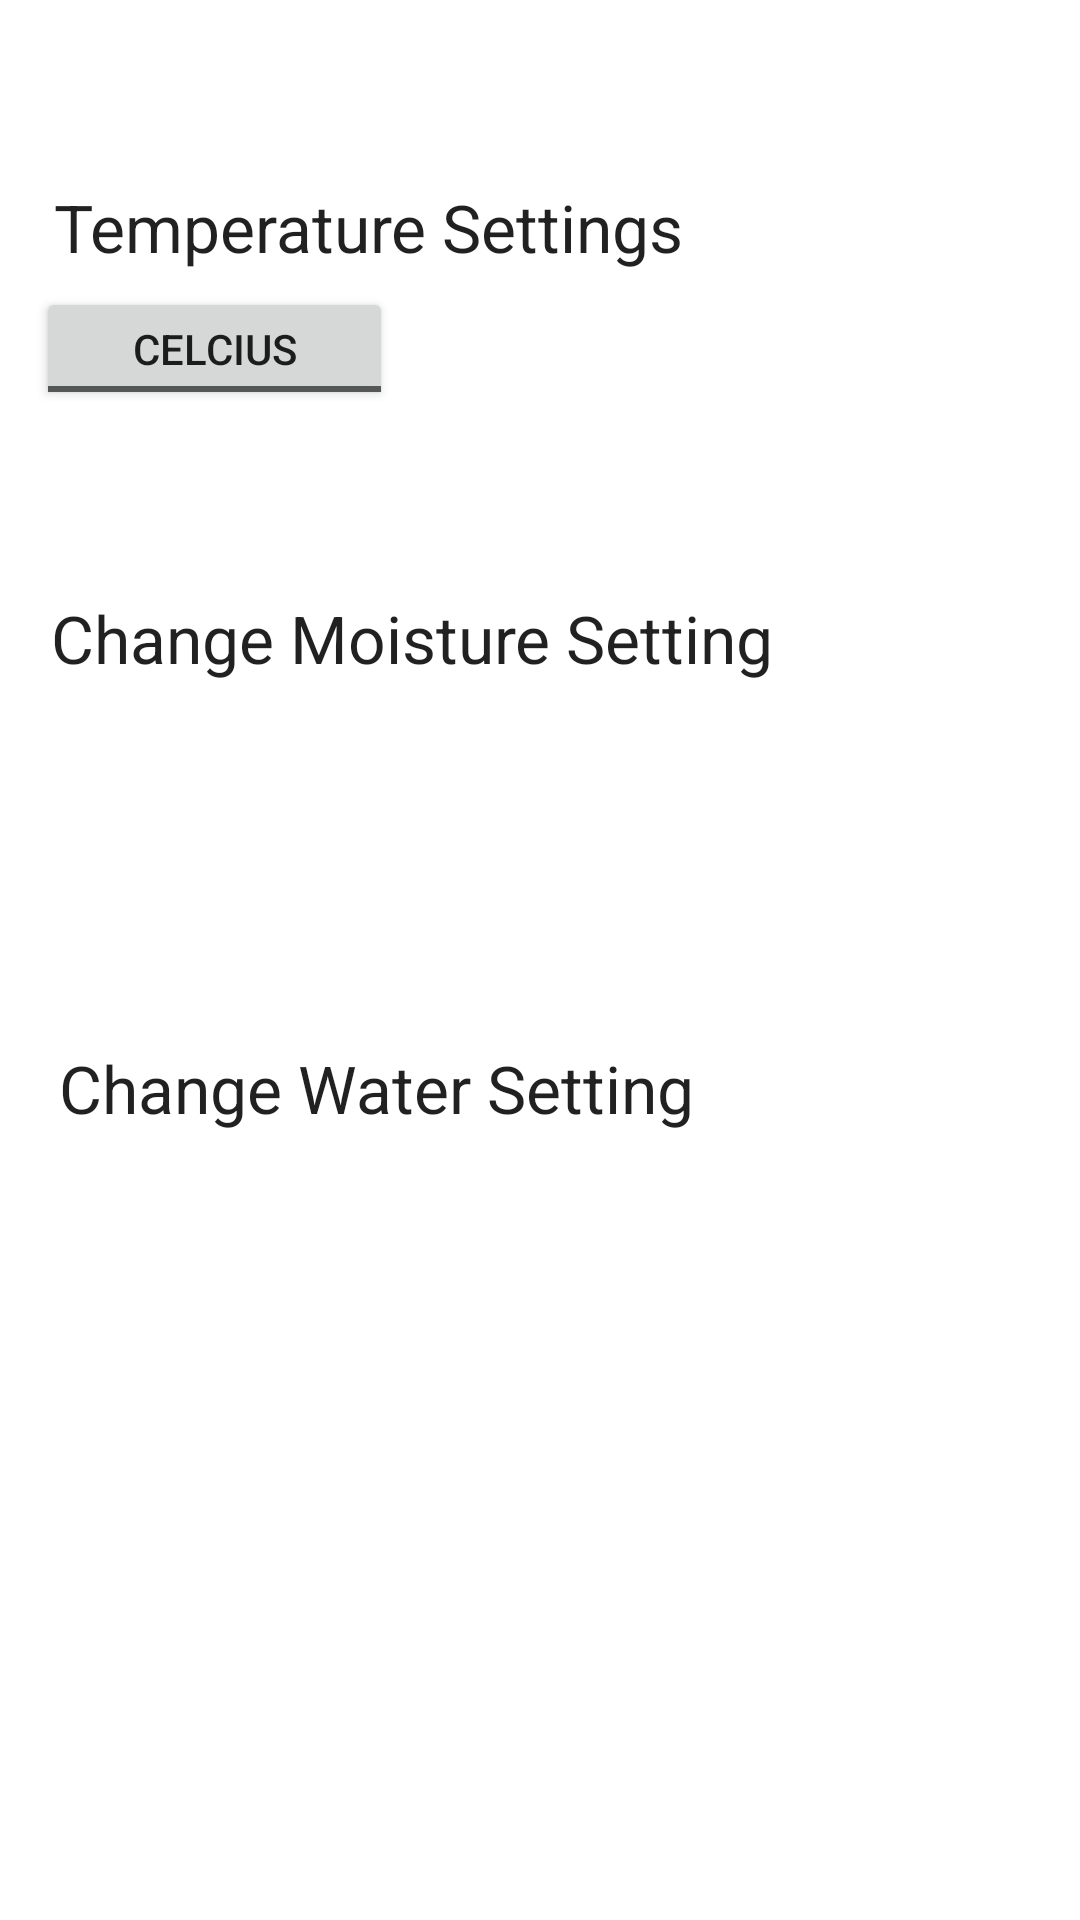

Layout XML and referenced resources for this Android screen:
<!-- AndroidManifest.xml: application theme AppTheme -->
<!-- res/layout/content_settings.xml -->
<?xml version="1.0" encoding="utf-8"?>
<androidx.constraintlayout.widget.ConstraintLayout xmlns:android="http://schemas.android.com/apk/res/android"
    xmlns:app="http://schemas.android.com/apk/res-auto"
    xmlns:tools="http://schemas.android.com/tools"
    android:layout_width="match_parent"
    android:layout_height="match_parent"
    tools:context=".SettingsActivity">

    <TextView
        android:id="@+id/textView2"
        android:layout_width="275dp"
        android:layout_height="43dp"
        android:clickable="true"
        android:focusable="true"
        android:text="Temperature Settings"
        android:textAppearance="@style/TextAppearance.AppCompat.Large"
        app:layout_constraintBottom_toBottomOf="parent"
        app:layout_constraintEnd_toEndOf="parent"
        app:layout_constraintHorizontal_bias="0.211"
        app:layout_constraintStart_toStartOf="parent"
        app:layout_constraintTop_toTopOf="parent"
        app:layout_constraintVertical_bias="0.102" />

    <TextView
        android:id="@+id/textView4"
        android:layout_width="273dp"
        android:layout_height="42dp"
        android:clickable="true"
        android:focusable="true"
        android:text="Change Moisture Setting"
        android:textAppearance="@style/TextAppearance.AppCompat.Large"
        app:layout_constraintBottom_toBottomOf="parent"
        app:layout_constraintEnd_toEndOf="parent"
        app:layout_constraintHorizontal_bias="0.196"
        app:layout_constraintStart_toStartOf="parent"
        app:layout_constraintTop_toBottomOf="@+id/textView2"
        app:layout_constraintVertical_bias="0.19" />

    <TextView
        android:id="@+id/textView5"
        android:layout_width="240dp"
        android:layout_height="48dp"
        android:clickable="true"
        android:focusable="true"
        android:text="Change Water Setting"
        android:textAppearance="@style/TextAppearance.AppCompat.Large"
        app:layout_constraintBottom_toBottomOf="parent"
        app:layout_constraintEnd_toEndOf="parent"
        app:layout_constraintHorizontal_bias="0.163"
        app:layout_constraintStart_toStartOf="parent"
        app:layout_constraintTop_toBottomOf="@+id/textView4"
        app:layout_constraintVertical_bias="0.307" />

    <ToggleButton
        android:id="@+id/toggleButton2"
        android:layout_width="125dp"
        android:layout_height="42dp"
        android:layout_marginBottom="416dp"
        android:checked="false"
        android:text="ToggleButton"
        app:layout_constraintBottom_toBottomOf="parent"
        app:layout_constraintEnd_toEndOf="parent"
        app:layout_constraintHorizontal_bias="0.091"
        app:layout_constraintStart_toStartOf="parent"
        app:layout_constraintTop_toBottomOf="@+id/textView4"
        app:layout_constraintVertical_bias="0.0" />

    <ToggleButton
        android:id="@+id/toggleButton3"
        android:layout_width="119dp"
        android:layout_height="41dp"
        android:layout_marginStart="45dp"
        android:layout_marginEnd="279dp"
        android:text="ToggleButton"
        android:textOff="Celcius"
        android:textOn="Farenheat"
        app:layout_constraintBottom_toTopOf="@+id/textView4"
        app:layout_constraintEnd_toEndOf="parent"
        app:layout_constraintHorizontal_bias="0.4"
        app:layout_constraintStart_toStartOf="parent"
        app:layout_constraintTop_toTopOf="parent"
        app:layout_constraintVertical_bias="0.609" />
</androidx.constraintlayout.widget.ConstraintLayout>
<!-- resources referenced by this layout -->
<resources>

</resources>
